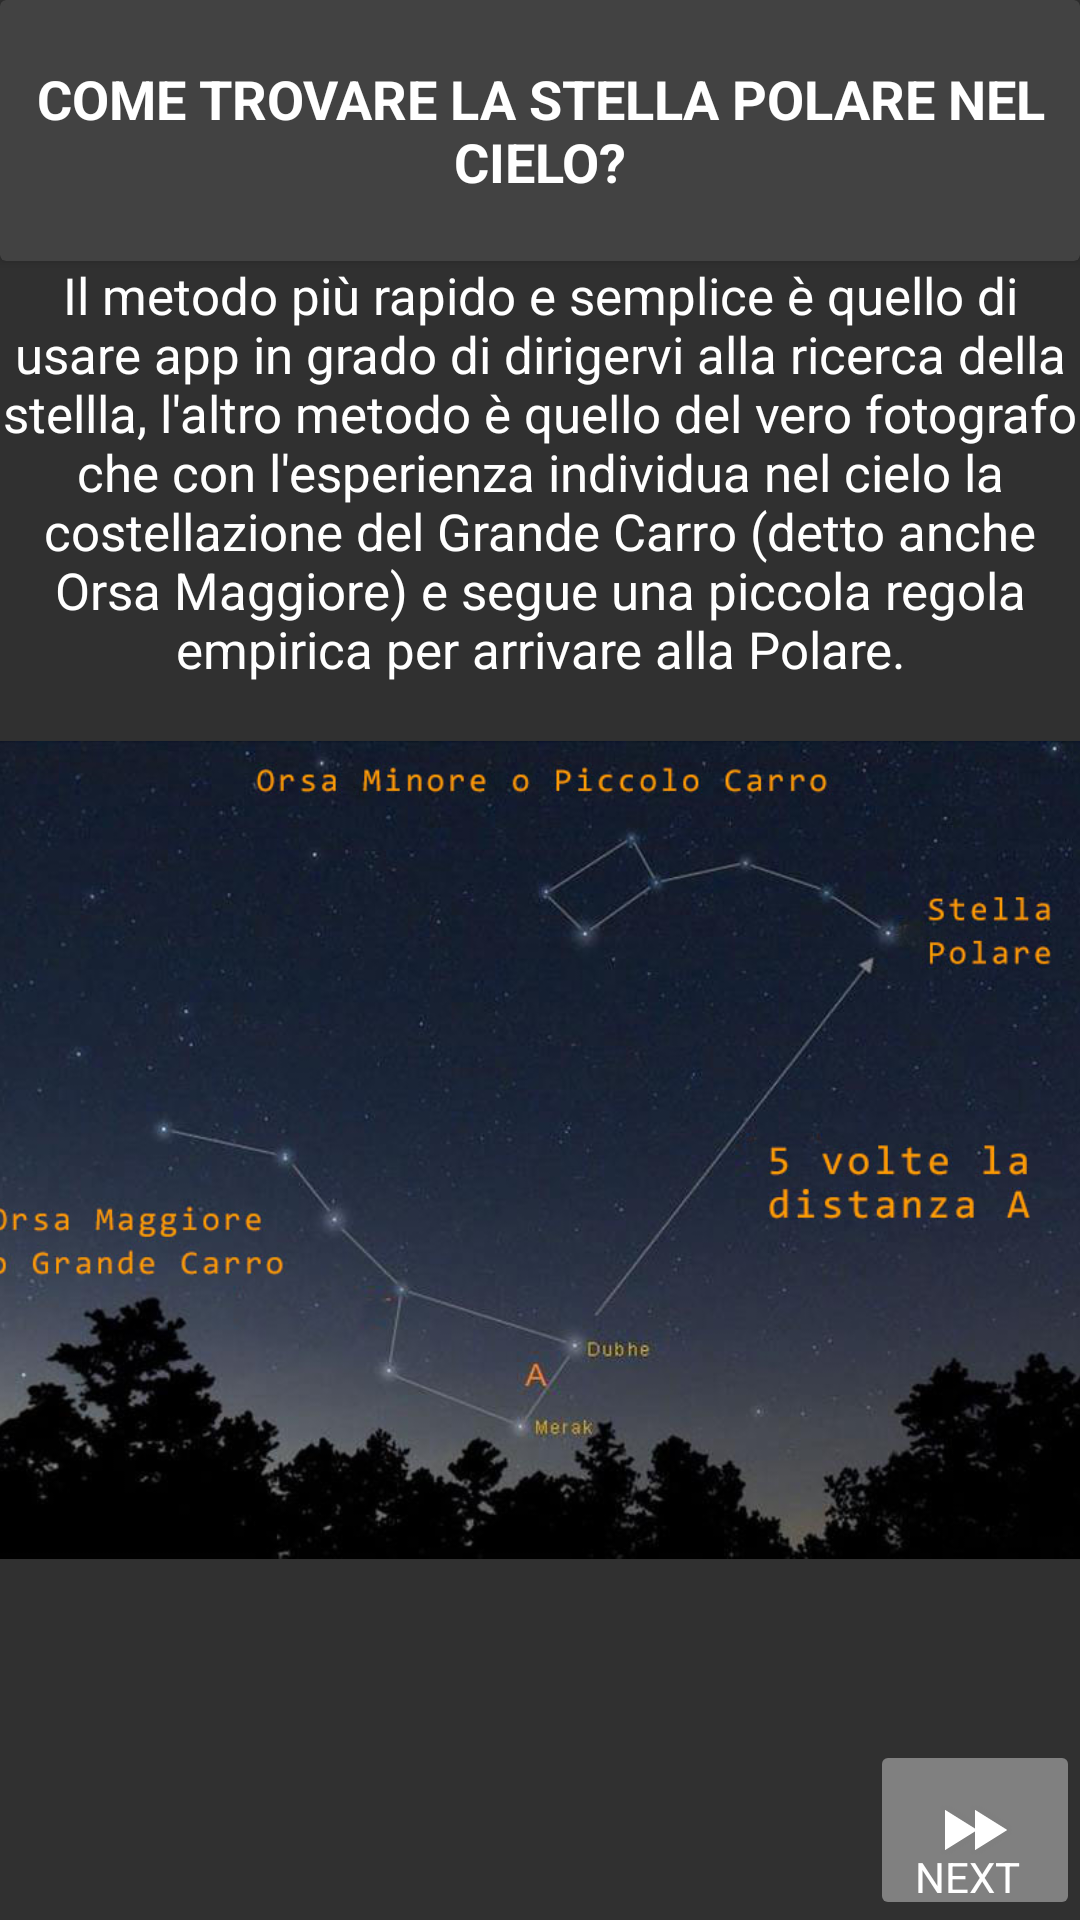

The Android layout XML behind this screen, and the referenced resources:
<!-- AndroidManifest.xml: application theme Theme.AppTrail_v2 -->
<!-- res/layout/activity_next1.xml -->
<?xml version="1.0" encoding="utf-8"?>
<androidx.constraintlayout.widget.ConstraintLayout
    xmlns:android="http://schemas.android.com/apk/res/android"
    xmlns:app="http://schemas.android.com/apk/res-auto"
    xmlns:tools="http://schemas.android.com/tools"
    android:layout_width="match_parent"
    android:layout_height="match_parent"
    android:background="#303030"
    tools:context=".Next1">

    <androidx.cardview.widget.CardView
        android:id="@+id/cardView7"
        android:layout_width="match_parent"
        android:layout_height="87dp"
        android:layout_alignParentTop="true"
        android:backgroundTint="#424242"
        app:layout_constraintEnd_toEndOf="parent"
        app:layout_constraintStart_toStartOf="parent"
        app:layout_constraintTop_toTopOf="parent">

        <TextView
            android:layout_width="match_parent"
            android:layout_height="89dp"
            android:layout_centerInParent="true"
            android:gravity="center"
            android:layout_gravity="center"
            android:text="@string/Title_PolarStar"
            android:textAlignment="center"
            android:textColor="@color/white"
            android:textSize="18dp"
            android:textStyle="bold" />
    </androidx.cardview.widget.CardView>

    <TextView
        android:id="@+id/textPolar"
        android:layout_width="wrap_content"
        android:layout_height="wrap_content"
        android:gravity="center"
        android:text="@string/long_string_PolarStar"
        android:textColor="@color/white"
        android:textSize="17dp"
        app:layout_constraintEnd_toEndOf="parent"
        app:layout_constraintHorizontal_bias="0.0"
        app:layout_constraintStart_toStartOf="parent"
        app:layout_constraintTop_toBottomOf="@+id/cardView7"/>

    <ImageView
        android:id="@+id/PolarImage_startrail"
        android:layout_width="409dp"
        android:layout_height="311dp"
        android:contentDescription="@string/Title_PolarStar"
        app:layout_constraintEnd_toEndOf="parent"
        app:layout_constraintStart_toStartOf="parent"
        app:layout_constraintTop_toBottomOf="@+id/textPolar"
        app:srcCompat="@drawable/polar_star" />

    <ImageButton
        android:id="@+id/imageButton_next"
        android:layout_width="70dp"
        android:layout_height="60dp"
        android:backgroundTint="@android:color/tertiary_text_light"
        android:onClick="next2"
        app:layout_constraintBottom_toBottomOf="parent"
        app:layout_constraintEnd_toEndOf="parent"
        app:srcCompat="@android:drawable/ic_media_ff" />

    <TextView
        android:id="@+id/textView"
        android:layout_width="wrap_content"
        android:layout_height="wrap_content"
        android:layout_marginEnd="20dp"
        android:layout_marginBottom="5dp"
        android:text="@string/NEXT"
        android:textColor="@color/white"
        app:layout_constraintBottom_toBottomOf="parent"
        app:layout_constraintEnd_toEndOf="@+id/imageButton_next" />
</androidx.constraintlayout.widget.ConstraintLayout>
<!-- resources referenced by this layout -->
<resources>
  <color name="white">#FFFFFFFF</color>
  <!-- drawable polar_star: jpg bitmap (drawable, 99517 bytes) -->
  <string name="NEXT">NEXT</string>
  <string name="Title_PolarStar">COME TROVARE LA STELLA POLARE NEL CIELO?</string>
  <string name="long_string_PolarStar">Il metodo più rapido e semplice è quello di usare app in grado di dirigervi alla ricerca della stellla, l\'altro metodo è quello del vero fotografo che con l\'esperienza individua nel cielo la costellazione del Grande Carro (detto anche Orsa Maggiore) e segue una piccola regola empirica per arrivare alla Polare.</string>
  <style name="Theme.AppTrail_v2" parent="Theme.MaterialComponents.DayNight.NoActionBar">
          
          <item name="colorPrimary">@color/purple_500</item>
          <item name="colorPrimaryVariant">@color/purple_700</item>
          <item name="colorOnPrimary">@color/white</item>
          
          <item name="colorSecondary">@color/teal_200</item>
          <item name="colorSecondaryVariant">@color/teal_700</item>
          <item name="colorOnSecondary">@color/black</item>
          
          <item name="android:statusBarColor" tools:targetApi="l">?attr/colorPrimaryVariant</item>
          
      </style>
  <color name="purple_500">#FF6200EE</color>
  <color name="purple_700">#717171</color>
  <color name="teal_200">#FF03DAC5</color>
  <color name="teal_700">#FF018786</color>
  <color name="black">#FF000000</color>
</resources>
